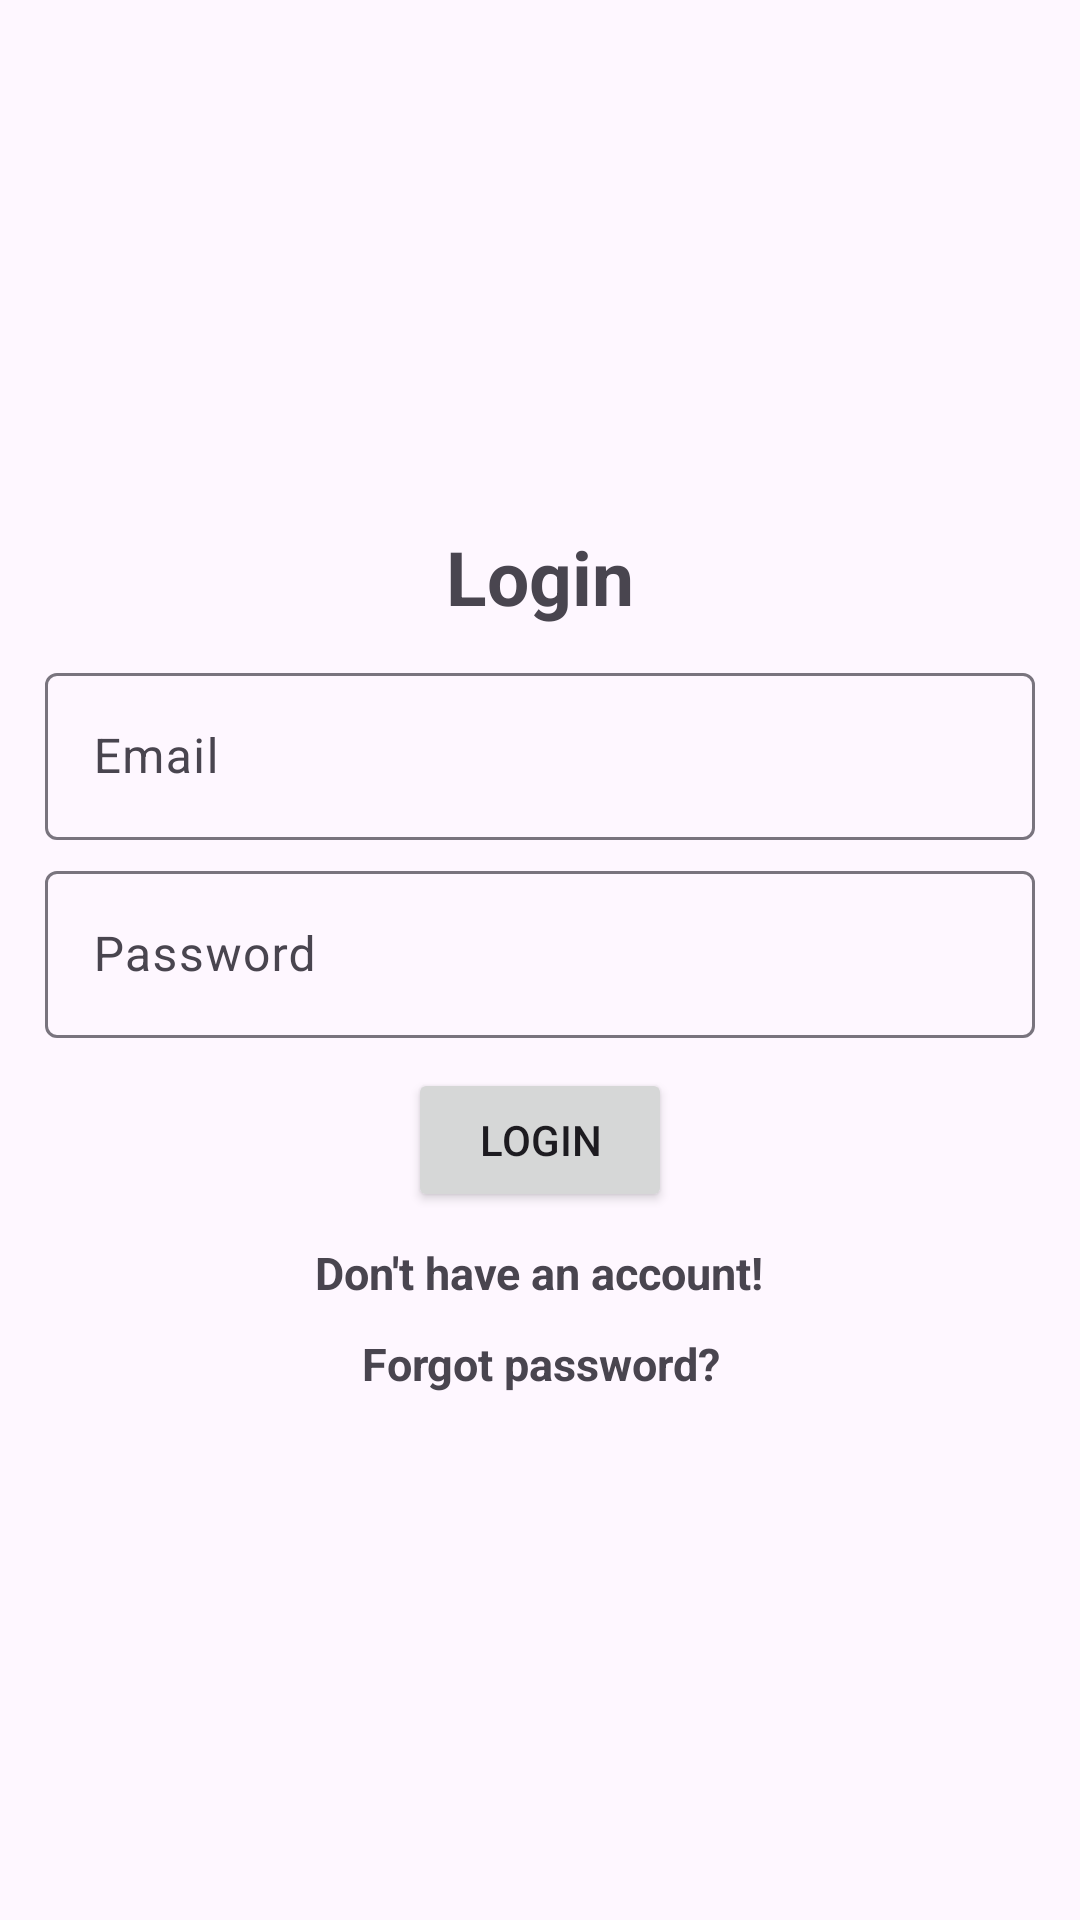

Android layout source for this screen:
<!-- AndroidManifest.xml: application theme Theme.Material3.DayNight -->
<!-- res/layout/activity_login.xml -->
<?xml version="1.0" encoding="utf-8"?>
<layout xmlns:android="http://schemas.android.com/apk/res/android">
    <LinearLayout
        xmlns:tools="http://schemas.android.com/tools"
        android:layout_width="match_parent"
        android:layout_height="match_parent"
        android:gravity="center"
        android:orientation="vertical"
        android:padding="15dp"
        tools:context=".Login">

        <TextView
            android:layout_width="match_parent"
            android:layout_height="wrap_content"
            android:gravity="center"
            android:text="@string/login"
            android:textSize="25sp"
            android:textStyle="bold" />

        <com.google.android.material.textfield.TextInputLayout
            android:layout_width="match_parent"
            android:layout_height="wrap_content"
            android:layout_marginTop="10dp">

            <com.google.android.material.textfield.TextInputEditText
                android:id="@+id/emailInput"
                android:layout_width="match_parent"
                android:layout_height="wrap_content"
                android:hint="@string/email" />

        </com.google.android.material.textfield.TextInputLayout>

        <com.google.android.material.textfield.TextInputLayout
            android:layout_width="match_parent"
            android:layout_height="wrap_content"
            android:layout_marginTop="5dp">

            <com.google.android.material.textfield.TextInputEditText
                android:id="@+id/passwordInput"
                android:layout_width="match_parent"
                android:layout_height="wrap_content"
                android:hint="@string/password" />

        </com.google.android.material.textfield.TextInputLayout>

        <ProgressBar
            android:layout_width="wrap_content"
            android:layout_height="wrap_content"
            android:id="@+id/progressBar"
            android:visibility="gone"/>

        <Button
            android:id="@+id/btn_login"
            android:layout_width="wrap_content"
            android:layout_height="wrap_content"
            android:layout_marginTop="10dp"
            android:text="@string/login" />

        <TextView
            android:layout_width="wrap_content"
            android:layout_height="wrap_content"
            android:text="@string/dont_have_an_account"
            android:textStyle="bold"
            android:layout_marginTop="10dp"
            android:gravity="center"
            android:id="@+id/registerNow"
            android:textSize="15sp"/>

        <TextView
            android:layout_width="wrap_content"
            android:layout_height="wrap_content"
            android:text="@string/forgot_password"
            android:textStyle="bold"
            android:layout_marginTop="10dp"
            android:gravity="center"
            android:id="@+id/forgotPass"
            android:textSize="15sp"/>

    </LinearLayout>
</layout>
<!-- resources referenced by this layout -->
<resources>
  <string name="dont_have_an_account">Don\'t have an account!</string>
  <string name="email">Email</string>
  <string name="forgot_password">Forgot password?</string>
  <string name="login">Login</string>
  <string name="password">Password</string>
</resources>
